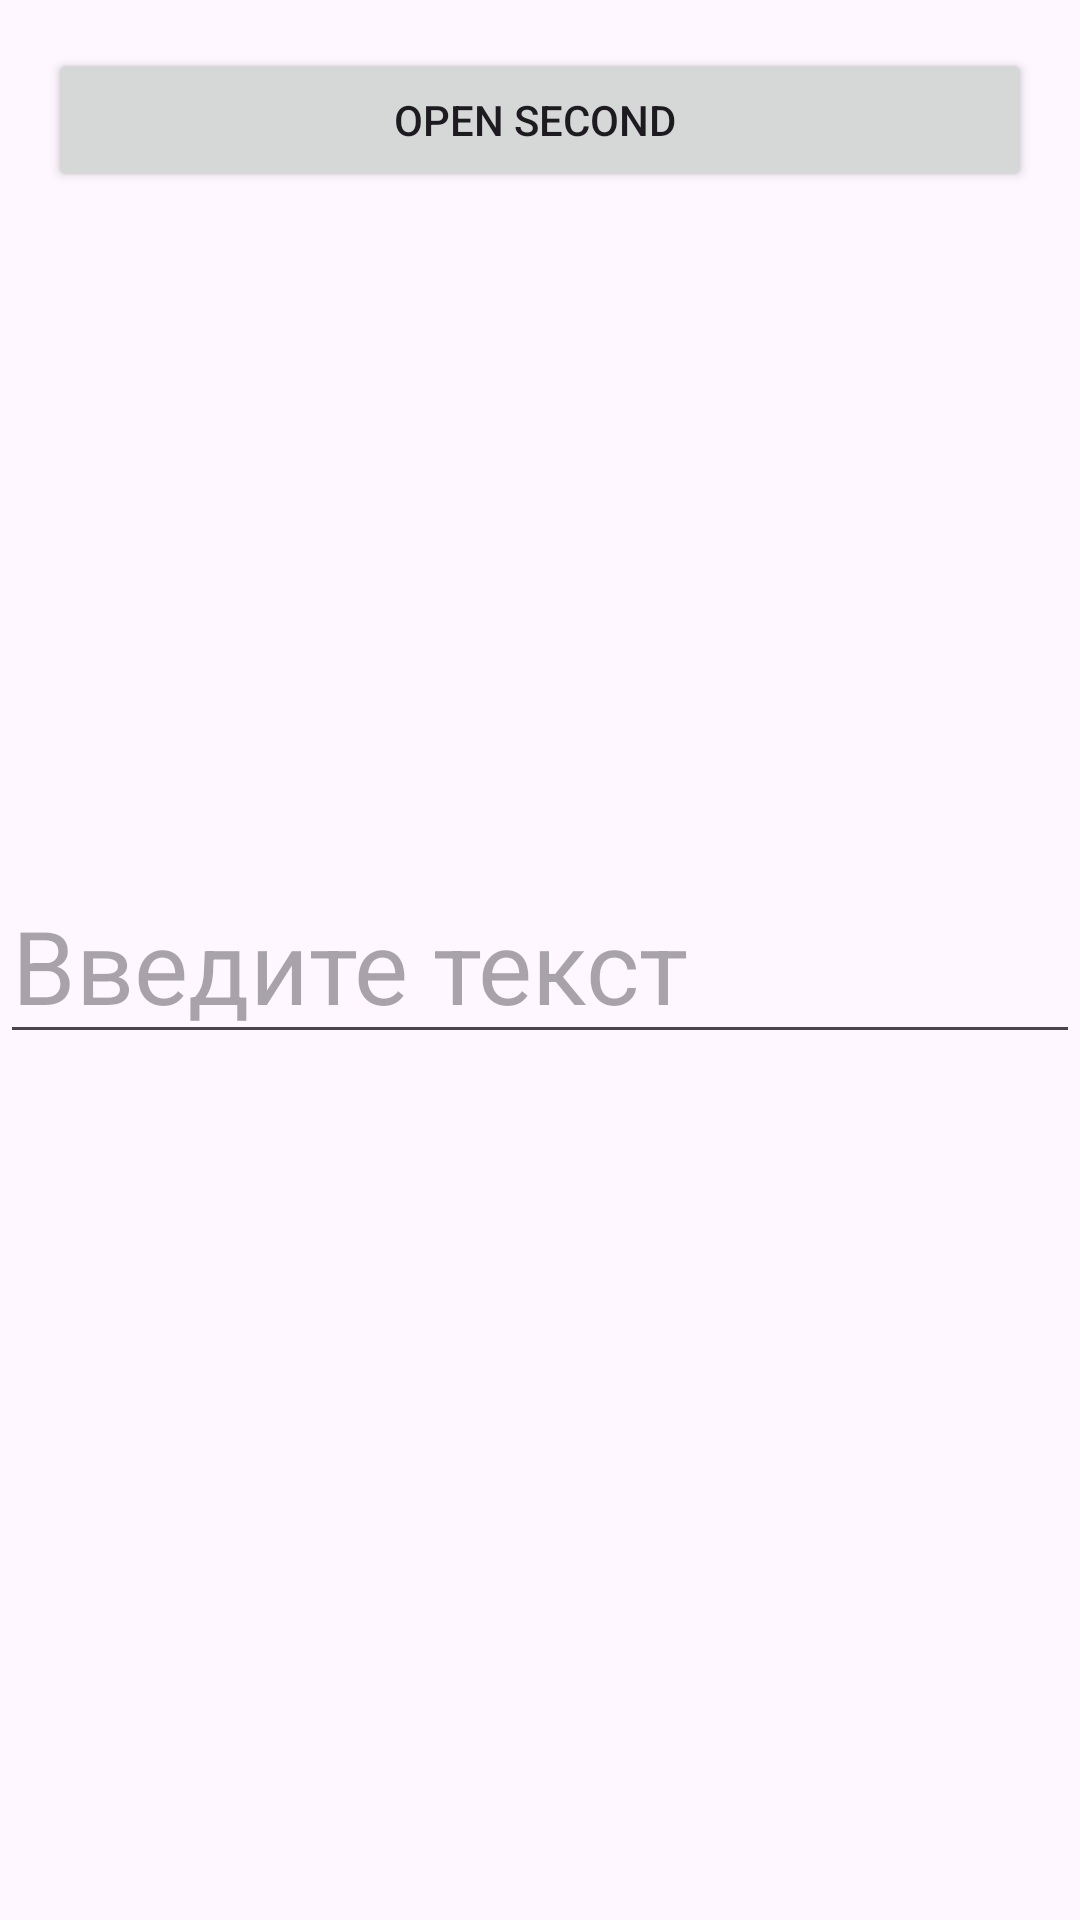

Android layout source for this screen:
<!-- AndroidManifest.xml: application theme Theme.LifiecycleActivity -->
<!-- res/layout/activity_main.xml -->
<?xml version="1.0" encoding="utf-8"?>
<androidx.constraintlayout.widget.ConstraintLayout xmlns:android="http://schemas.android.com/apk/res/android"
    xmlns:app="http://schemas.android.com/apk/res-auto"
    xmlns:tools="http://schemas.android.com/tools"
    android:id="@+id/main"
    android:layout_width="match_parent"
    android:layout_height="match_parent"
    tools:context=".MainActivity">

    <Button
        android:id="@+id/button"
        android:text="Open second "
        android:layout_margin="16dp"
        app:layout_constraintTop_toTopOf="parent"
        android:layout_width="match_parent"
        android:layout_height="wrap_content"/>

    <EditText
        android:hint="Введите текст"
        android:textSize="34sp"
        android:layout_width="match_parent"
        android:layout_height="wrap_content"
        app:layout_constraintBottom_toBottomOf="parent"
        app:layout_constraintEnd_toEndOf="parent"
        app:layout_constraintStart_toStartOf="parent"
        app:layout_constraintTop_toTopOf="parent" />

</androidx.constraintlayout.widget.ConstraintLayout>
<!-- resources referenced by this layout -->
<resources>
  <style name="Theme.LifiecycleActivity" parent="Base.Theme.LifiecycleActivity" />
  <style name="Base.Theme.LifiecycleActivity" parent="Theme.Material3.Light.NoActionBar">
          
          
      </style>
</resources>
